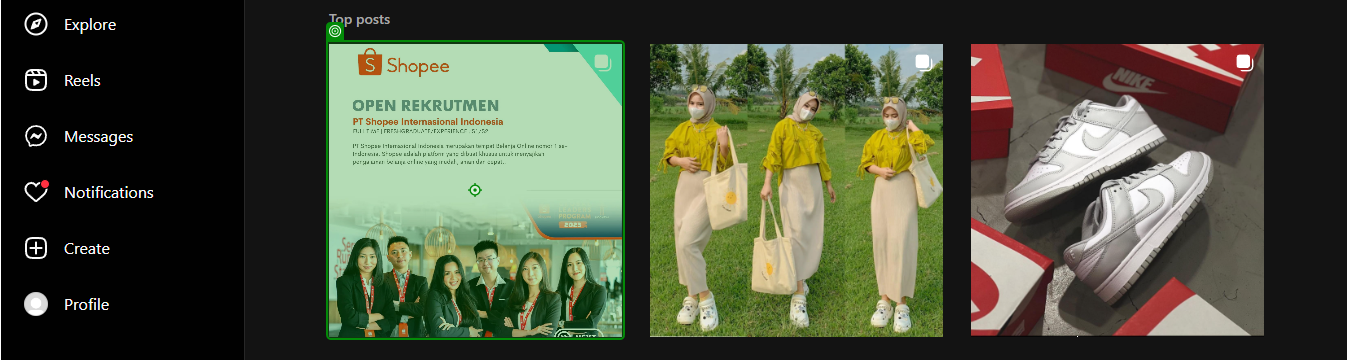
Workflow: LaunchIG

Step 1: click

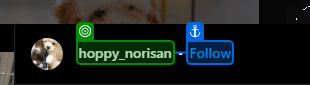
Step 2: get-text from 'Follow'

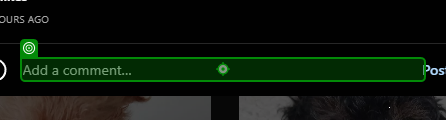
Step 3 [then]: click

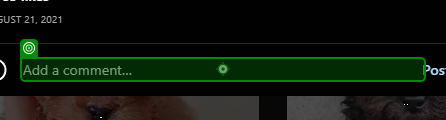
Step 4: type "[str_comment + " "]"

Step 5: type "❤️✨" (same screen as step 4)

Step 6: type "[str_comment2 + "➡️ " + STR_HANDLE]" (same screen as step 4)

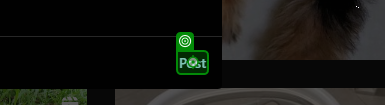
Step 7: click on 'Post'

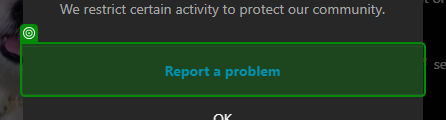
Step 8: check 'Report a problem'

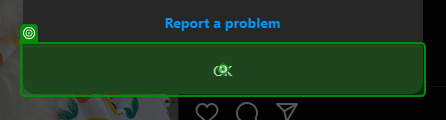
Step 9: click

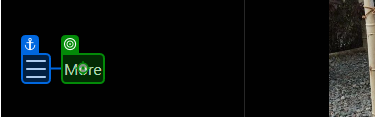
Step 10: click on 'More'

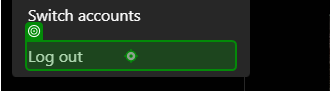
Step 11: click on 'Log out'

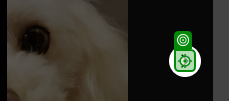
Step 12: click

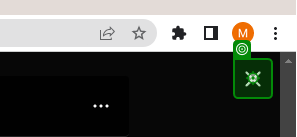
Step 13: click on 'Close'

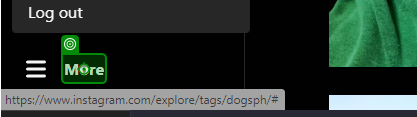
Step 14: click on 'More'

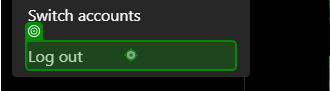
Step 15: click on 'Log out'